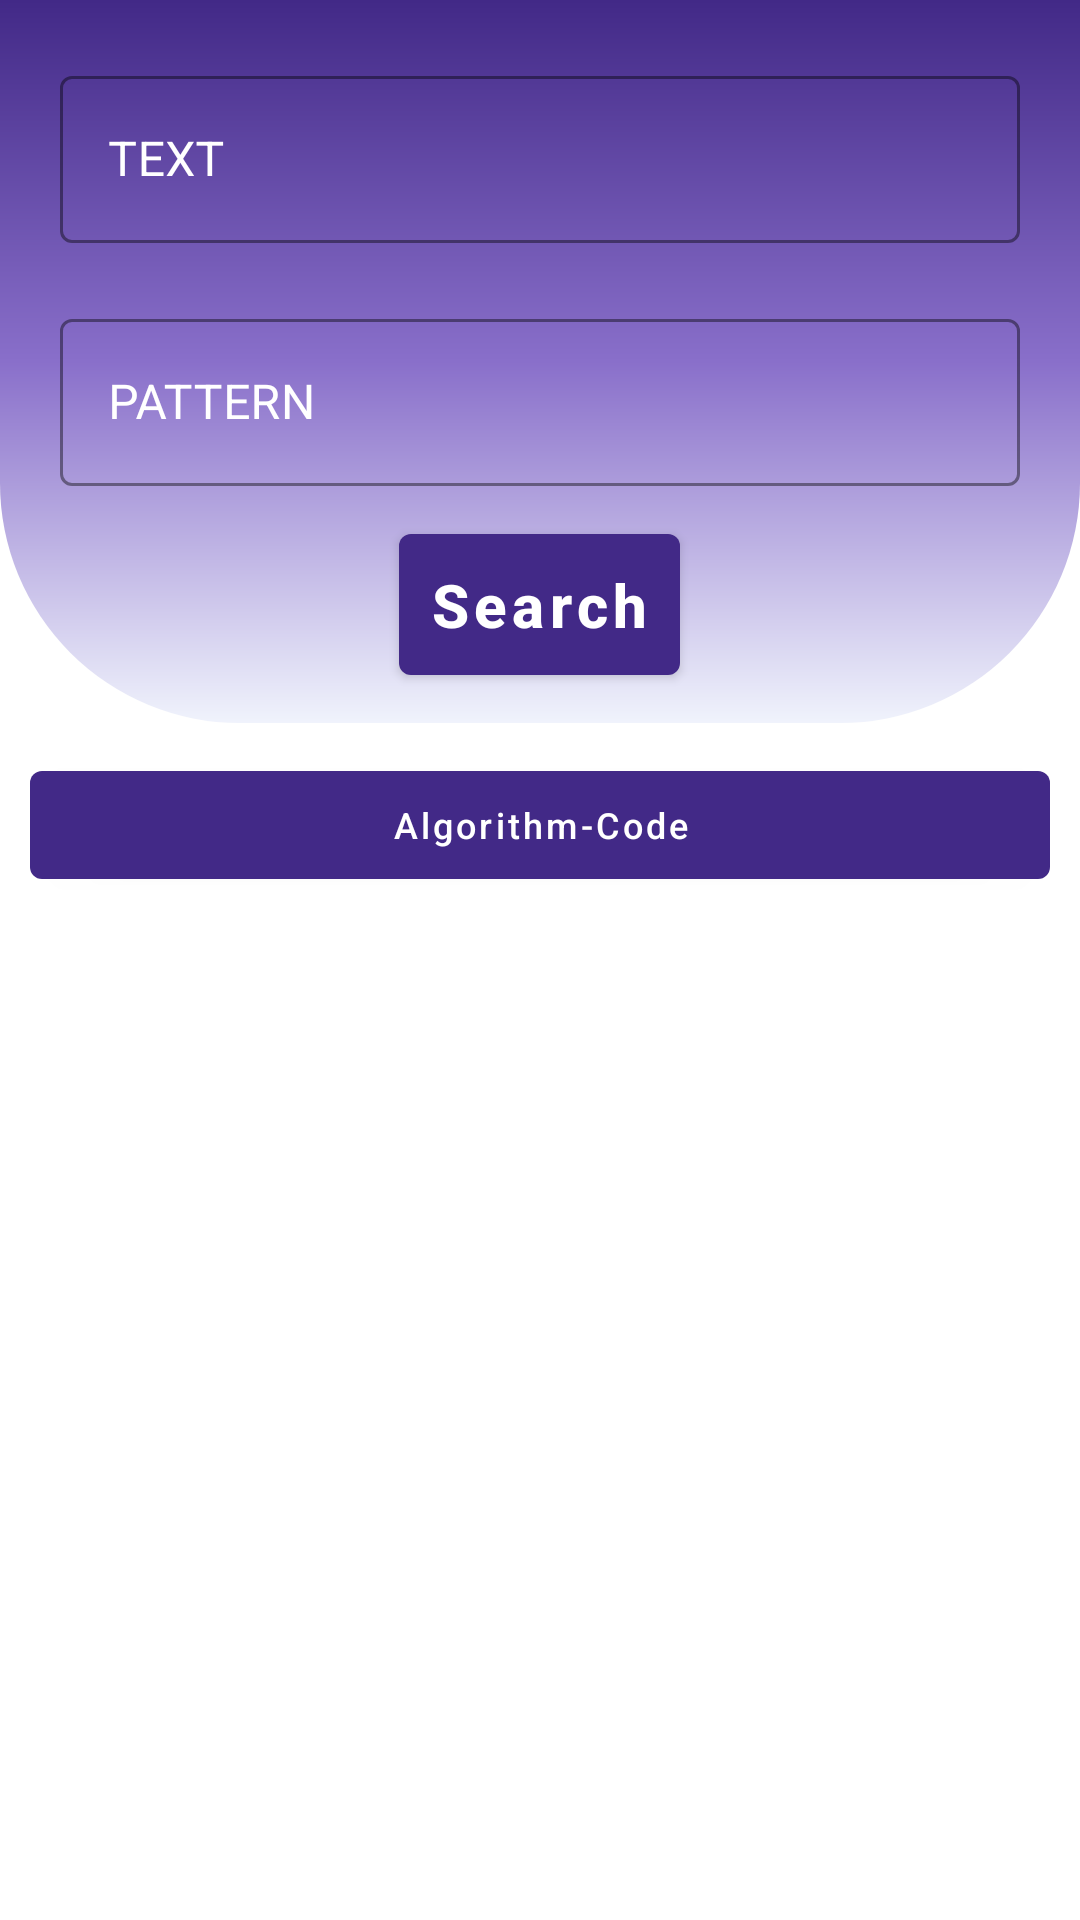

Write the Android layout XML for this screen, with the resource values it uses.
<!-- AndroidManifest.xml: application theme Theme.RabinKarpAlgorithmApp -->
<!-- res/layout/activity_main.xml -->
<?xml version="1.0" encoding="utf-8"?>
<LinearLayout xmlns:android="http://schemas.android.com/apk/res/android"
    xmlns:app="http://schemas.android.com/apk/res-auto"
    xmlns:tools="http://schemas.android.com/tools"
    android:layout_width="match_parent"
    android:layout_height="match_parent"
    tools:context=".Activity.MainActivity"
    android:background="@color/app_color_light"
    android:orientation="vertical">

    <LinearLayout
        android:layout_width="match_parent"
        android:layout_height="wrap_content"
        android:orientation="vertical"
        android:background="@drawable/main_activity_input_part">

        <com.google.android.material.textfield.TextInputLayout
            style="@style/Widget.MaterialComponents.TextInputLayout.OutlinedBox"
            android:id="@+id/text_edit_text_layout"
            android:layout_width="match_parent"
            android:layout_height="wrap_content"
            android:layout_margin="10dp"
            android:hint="@string/input_text"
            android:textColorHint="@color/text_color_light"
            app:helperTextTextColor="#FF0000"
            app:endIconMode="clear_text"
            app:endIconTint="@color/text_color_light"
            app:boxStrokeColor="@color/text_color_light">

            <com.google.android.material.textfield.TextInputEditText
                android:id="@+id/text_edit_text"
                android:layout_width="match_parent"
                android:layout_height="wrap_content"
                android:textColor="@color/text_color_light"
                android:inputType="text"/>
        </com.google.android.material.textfield.TextInputLayout>

        <com.google.android.material.textfield.TextInputLayout
            style="@style/Widget.MaterialComponents.TextInputLayout.OutlinedBox"
            android:id="@+id/pattern_edit_text_layout"
            android:layout_width="match_parent"
            android:layout_height="wrap_content"
            android:layout_margin="10dp"
            android:hint="@string/input_pattern"
            android:textColorHint="@color/text_color_light"
            app:helperTextTextColor="#FF0000"
            app:endIconMode="clear_text"
            app:endIconTint="@color/text_color_light"
            app:boxStrokeColor="@color/text_color_light">

            <com.google.android.material.textfield.TextInputEditText
                android:id="@+id/pattern_edit_text"
                android:layout_width="match_parent"
                android:layout_height="wrap_content"
                android:textColor="@color/text_color_light"
                android:inputType="text"/>
        </com.google.android.material.textfield.TextInputLayout>

        <Button
            android:id="@+id/search_button"
            android:layout_width="wrap_content"
            android:layout_height="wrap_content"
            android:text="@string/search"
            android:textAllCaps="false"
            android:textColor="@color/text_color_light"
            android:textSize="20sp"
            android:textStyle="bold"
            android:padding="10dp"
            android:textAlignment="center"
            android:layout_gravity="center"
            android:gravity="center">
        </Button>
    </LinearLayout>

    <Button
        android:id="@+id/algorithm_button"
        android:layout_width="match_parent"
        android:layout_height="wrap_content"
        android:text="@string/algorithm"
        android:textAllCaps="false"
        android:textColor="@color/text_color_light"
        android:textSize="12sp"
        android:textStyle="normal"
        android:layout_margin="10dp"
        android:textAlignment="center"
        android:layout_gravity="center"
        android:gravity="center">
    </Button>

    <TextView
        android:id="@+id/counter_text_view"
        android:layout_width="match_parent"
        android:layout_height="wrap_content"
        android:textSize="20sp"
        android:textColor="@color/text_color_dark"
        android:textStyle="bold"
        android:textAlignment="center"
        android:layout_gravity="center"
        android:gravity="center"
        android:padding="10dp">
    </TextView>

    <LinearLayout
        android:layout_weight="1"
        android:layout_width="match_parent"
        android:layout_height="0dp"
        android:layout_marginRight="10dp"
        android:layout_marginLeft="10dp"
        android:layout_marginBottom="10dp"
        android:orientation="vertical"
        android:layout_gravity="center"
        android:gravity="center">

        <ImageView
            android:id="@+id/image_view"
            android:layout_width="match_parent"
            android:layout_height="match_parent"
            android:src="@drawable/image"
            android:scaleType="fitCenter"
            android:contentDescription="@string/image">
        </ImageView>

        <androidx.recyclerview.widget.RecyclerView
            android:id="@+id/result_recycler_view"
            android:layout_width="match_parent"
            android:layout_height="wrap_content"
            android:layout_gravity="center">
        </androidx.recyclerview.widget.RecyclerView>
    </LinearLayout>
</LinearLayout>
<!-- resources referenced by this layout -->
<resources>
  <color name="app_color_light">#FFFFFFFF</color>
  <color name="text_color_dark">#FF000000</color>
  <color name="text_color_light">#FFFFFFFF</color>
  <!-- drawable main_activity_input_part (drawable) -->
  <?xml version="1.0" encoding="utf-8"?>
  <shape xmlns:android="http://schemas.android.com/apk/res/android" android:shape="rectangle">
  
      <solid/>
  
      <gradient
          android:startColor="@color/color_start"
          android:centerColor="@color/color_center"
          android:endColor="@color/color_end"
          android:angle="90"/>
  
      <padding
          android:left="10dp"
          android:right="10dp"
          android:top="10dp"
          android:bottom="10dp"/>
  
      <corners
          android:bottomRightRadius="80dp"
          android:bottomLeftRadius="80dp"/>
  
      <stroke/>
  </shape>
  <string name="algorithm">Algorithm-Code</string>
  <string name="image">Image</string>
  <string name="input_pattern">PATTERN</string>
  <string name="input_text">TEXT</string>
  <string name="search">Search</string>
  <style name="Theme.RabinKarpAlgorithmApp" parent="Theme.MaterialComponents.DayNight.DarkActionBar">
          
          <item name="colorPrimary">@color/purple_500</item>
          <item name="colorPrimaryVariant">@color/purple_700</item>
          <item name="colorOnPrimary">@color/white</item>
          
          <item name="colorSecondary">@color/teal_200</item>
          <item name="colorSecondaryVariant">@color/teal_700</item>
          <item name="colorOnSecondary">@color/black</item>
          
          <item name="android:statusBarColor">?attr/colorPrimaryVariant</item>
          
      </style>
  <color name="color_start">#F0F3FC</color>
  <color name="color_center">#896FCA</color>
  <color name="color_end">#422987</color>
  <color name="purple_500">#422987</color>
  <color name="purple_700">#422987</color>
  <color name="white">#FFFFFFFF</color>
  <color name="teal_200">#896FCA</color>
  <color name="teal_700">#896FCA</color>
  <color name="black">#FF000000</color>
</resources>
